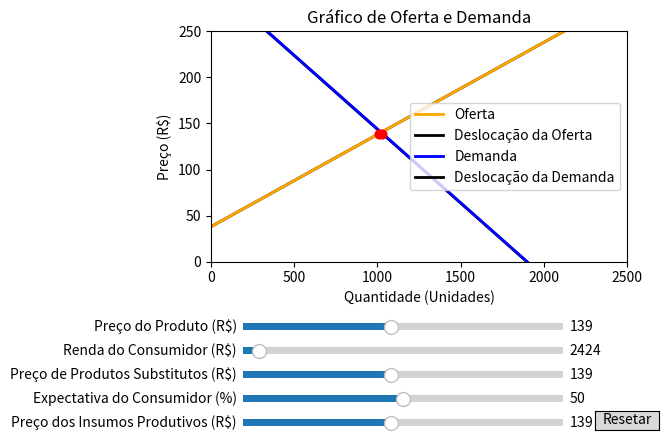

Generate this figure with matplotlib:
import numpy as np
import matplotlib.pyplot as plt
from matplotlib.widgets import Slider, Button

# Define os parâmetros iniciais
preco_init = 139
outros_produtos_init = 139
insumos_init = 139
renda_init = 2424
expectativa_init = 50
desloc_oferta_init = 0
desloc_demanda_init = 0

# Define a função de oferta
def oferta(quantidade):
    return 38 + 0.1 * quantidade

# Define a função que calcula a deslocação da oferta
def desloc_oferta(quantidade, preco, insumos):
    return oferta(quantidade) - (1 * preco) + (1 * insumos)

# Define a função de demanda
def demanda(quantidade):
    return 304 - 0.16 * quantidade

# Define a função que calcula a deslocação da demanda
def desloc_demanda(quantidade, preco, outros_produtos, renda, expectativa):
    return demanda(quantidade) - (1 * preco) + (1 * outros_produtos) + (0.005 * renda - 112.5) + (3 * expectativa - 50)

# Cria a figura e a linha/reta a ser manipulada
fig, ax = plt.subplots()
ax.set_xlabel('Quantidade (Unidades)')
ax.set_ylabel('Preço (R$)')
ax.set_xlim([0, 2500])
ax.set_ylim([0, 250])

# Plotagem da função de deslocação da oferta inicial
quantidade = np.linspace(0, 2500, 5000)
desloc_oferta_reta, = ax.plot(quantidade, desloc_oferta(quantidade, preco_init, insumos_init), color='black', lw=2)

# Plotagem da função de oferta
oferta_reta, = ax.plot(quantidade, oferta(quantidade), color='orange', lw=2)

# Plotagem da função de deslocação da demanda inicial
quantidade = np.linspace(0, 2500, 5000)
desloc_demanda_reta, = ax.plot(quantidade, desloc_demanda(quantidade, preco_init, outros_produtos_init, renda_init, expectativa_init), color='black', lw=2)

# Plotagem da função de demanda
demanda_reta, = ax.plot(quantidade, demanda(quantidade), color='blue', lw=2)

# Título do gráfico e ajuste do espaço para os sliders
plt.title('Gráfico de Oferta e Demanda')
fig.subplots_adjust(left=0.25, bottom=0.4)

# Cria um slider horizontal para controlar o preço do produto
axpreco = fig.add_axes([0.3, 0.25, 0.5, 0.03])
slider_preco = Slider(
    ax=axpreco,
    label='Preço do Produto (R$)',
    valmin=0,
    valmax=300,
    valinit=preco_init,
    valstep=0.01,
)

# Cria um slider horizontal para controlar a renda do consumidor
axrenda = fig.add_axes([0.3, 0.20, 0.5, 0.03])
slider_renda = Slider(
    ax=axrenda,
    label='Renda do Consumidor (R$)',
    valmin=0,
    valmax=50000,
    valinit=renda_init,
    valstep=0.01,
)

# Cria um slider horizontal para controlar o preço de produtos substitutos
axoutros_produtos = fig.add_axes([0.3, 0.15, 0.5, 0.03])
slider_outros_produtos = Slider(
    ax=axoutros_produtos,
    label='Preço de Produtos Substitutos (R$)',
    valmin=0,
    valmax=300,
    valinit=outros_produtos_init,
    valstep=0.01,
)

# Cria um slider horizontal para controlar a expectativa do consumidor
axexpectativa = fig.add_axes([0.3, 0.10, 0.5, 0.03])
slider_expectativa = Slider(
    ax=axexpectativa,
    label='Expectativa do Consumidor (%)',
    valmin=0,
    valmax=100,
    valinit=expectativa_init,
    valstep=0.01,
)

# Cria um slider horizontal para controlar o preço dos insumos
axinsumos = fig.add_axes([0.3, 0.05, 0.5, 0.03])
slider_insumos = Slider(
    ax=axinsumos,
    label='Preço dos Insumos Produtivos (R$)',
    valmin=0,
    valmax=300,
    valinit=insumos_init,
    valstep=0.01,
)

# Função a ser chamada toda vez que o valor de um slider muda
def update(val):
    if val == slider_preco.val:
        # Atualiza os pontos vermelhos na reta de oferta e demanda
        ponto_oferta1.set_data([quantidade[np.abs(oferta(quantidade) - slider_preco.val).argmin()]], [slider_preco.val])

        ponto_demanda1.set_data([quantidade[np.abs(demanda(quantidade) - slider_preco.val).argmin()]], [slider_preco.val])
        
        # Atualiza os pontos vermelhos na reta de deslocação da oferta e demanda
        ponto_oferta2.set_data([desloc_oferta_init + desloc_oferta_reta.get_xdata()[np.abs(desloc_oferta_reta.get_ydata() - slider_preco.val).argmin()]], [slider_preco.val])

        ponto_demanda2.set_data([desloc_demanda_init + desloc_demanda_reta.get_xdata()[np.abs(desloc_demanda_reta.get_ydata() - slider_preco.val).argmin()]], [slider_preco.val])
        
    if slider_outros_produtos.val != slider_outros_produtos.valinit or slider_renda.val != slider_renda.valinit or slider_expectativa.val != slider_expectativa.valinit or slider_insumos.val != slider_insumos.valinit:
        # Atualiza a função de deslocação da oferta e demanda
        desloc_oferta_reta.set_ydata(desloc_oferta(quantidade, slider_preco.val, slider_insumos.val))

        desloc_demanda_reta.set_ydata(desloc_demanda(quantidade, slider_preco.val, slider_outros_produtos.val, slider_renda.val, slider_expectativa.val))
	
        # Atualiza o ponto vermelho na reta de deslocação da oferta e demanda
        ponto_oferta2.set_data([desloc_oferta_init + desloc_oferta_reta.get_xdata()[np.abs(desloc_oferta_reta.get_ydata() - slider_preco.val).argmin()]], [slider_preco.val])

        ponto_demanda2.set_data([desloc_demanda_init + desloc_demanda_reta.get_xdata()[np.abs(desloc_demanda_reta.get_ydata() - slider_preco.val).argmin()]], [slider_preco.val])

    fig.canvas.draw_idle()

# Registra a função de atualização com cada slider
slider_preco.on_changed(update)
slider_outros_produtos.on_changed(update)
slider_renda.on_changed(update)
slider_expectativa.on_changed(update)
slider_insumos.on_changed(update)

# Cria um `matplotlib.widgets.Button` para resetar os sliders aos valores iniciais
axreset = fig.add_axes([0.85, 0.05, 0.1, 0.04])
button = Button(axreset, 'Resetar', hovercolor='0.975')

def reset(event):

    slider_preco.reset()
    slider_outros_produtos.reset()
    slider_renda.reset()
    slider_expectativa.reset()
    slider_insumos.reset()

    desloc_oferta_init = 0
    desloc_oferta_reta.set_ydata(desloc_demanda(quantidade, preco_init, insumos_init))
    desloc_demanda_init = 0
    desloc_demanda_reta.set_ydata(desloc_demanda(quantidade, preco_init, outros_produtos_init, renda_init, expectativa_init))
    
    ponto_oferta1.set_data([desloc_oferta_init + desloc_oferta_reta.get_xdata()[np.abs(desloc_oferta_reta.get_ydata() - preco_init).argmin()]], [preco_init])
    ponto_oferta2.set_data([desloc_oferta_init + desloc_oferta_reta.get_xdata()[np.abs(desloc_oferta_reta.get_ydata() - preco_init).argmin()]], [preco_init])

    ponto_demanda1.set_data([desloc_demanda_init + desloc_demanda_reta.get_xdata()[np.abs(desloc_demanda_reta.get_ydata() - preco_init).argmin()]], [preco_init])
    ponto_demanda2.set_data([desloc_demanda_init + desloc_demanda_reta.get_xdata()[np.abs(desloc_demanda_reta.get_ydata() - preco_init).argmin()]], [preco_init])

button.on_clicked(reset)

# Plotagem dos pontos vermelhos nas retas de oferta/demanda e de deslocação da oferta/demanda inicial
ponto_oferta1, = ax.plot([desloc_oferta_init + desloc_oferta_reta.get_xdata()[np.abs(desloc_oferta_reta.get_ydata() - preco_init).argmin()]], [preco_init], 'ro')
ponto_oferta2, = ax.plot([desloc_oferta_init + desloc_oferta_reta.get_xdata()[np.abs(desloc_oferta_reta.get_ydata() - preco_init).argmin()]], [preco_init], 'ro')

ponto_demanda1, = ax.plot([desloc_demanda_init + desloc_demanda_reta.get_xdata()[np.abs(desloc_demanda_reta.get_ydata() - preco_init).argmin()]], [preco_init], 'ro')
ponto_demanda2, = ax.plot([desloc_demanda_init + desloc_demanda_reta.get_xdata()[np.abs(desloc_demanda_reta.get_ydata() - preco_init).argmin()]], [preco_init], 'ro')

# Cria uma legenda para identificar as linhas/retas
ax.legend((oferta_reta, desloc_oferta_reta, demanda_reta, desloc_demanda_reta), ('Oferta', 'Deslocação da Oferta', 'Demanda', 'Deslocação da Demanda'))

plt.show()